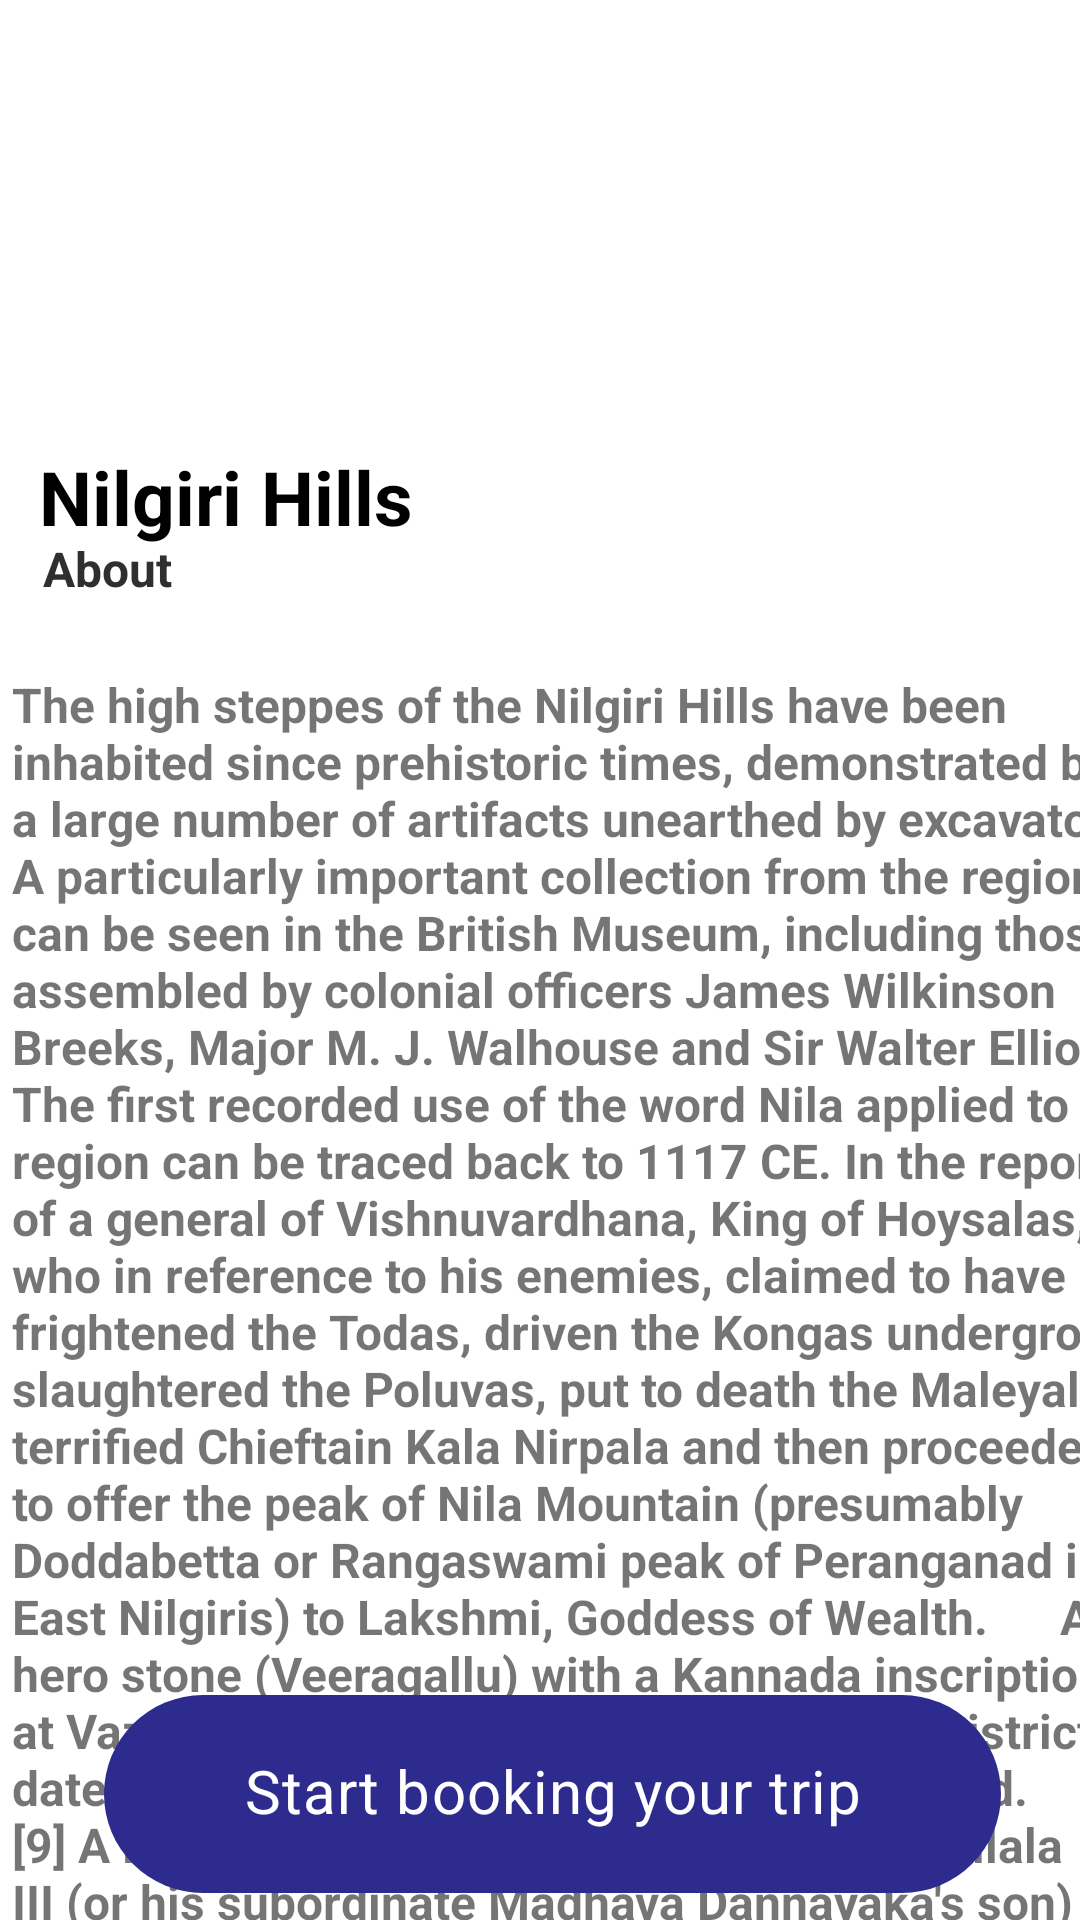

This screen was rendered from an Android layout file. Write that file and the resources it references.
<!-- AndroidManifest.xml: application theme Theme.Triptravel -->
<!-- res/layout/activity_nilgiri.xml -->
<?xml version="1.0" encoding="utf-8"?>
<androidx.constraintlayout.widget.ConstraintLayout xmlns:android="http://schemas.android.com/apk/res/android"
    xmlns:app="http://schemas.android.com/apk/res-auto"
    xmlns:tools="http://schemas.android.com/tools"
    android:layout_width="match_parent"
    android:layout_height="match_parent"
    tools:context=".nilgiri">
    <ImageView
        android:id="@+id/imageView11"
        android:layout_width="wrap_content"
        android:layout_height="wrap_content"
        android:layout_marginBottom="416dp"
        app:layout_constraintBottom_toBottomOf="parent"
        app:layout_constraintEnd_toEndOf="parent"
        app:layout_constraintHorizontal_bias="1.0"
        app:layout_constraintStart_toStartOf="parent"
        app:srcCompat="@drawable/nilg" />

    <TextView
        android:id="@+id/textView14"
        android:layout_width="wrap_content"
        android:layout_height="wrap_content"
        android:text="Nilgiri Hills"
        android:textColor="@color/black"
        android:textSize="25dp"
        android:textStyle="bold"
        app:layout_constraintBottom_toBottomOf="parent"
        app:layout_constraintEnd_toEndOf="parent"
        app:layout_constraintHorizontal_bias="0.055"
        app:layout_constraintStart_toStartOf="parent"
        app:layout_constraintTop_toTopOf="parent"
        app:layout_constraintVertical_bias="0.245" />

    <TextView
        android:id="@+id/textView18"
        android:layout_width="wrap_content"
        android:layout_height="wrap_content"
        android:text="About"
        android:textColor="#302E2E"
        android:textSize="16dp"
        android:textStyle="bold"
        app:layout_constraintBottom_toBottomOf="parent"
        app:layout_constraintEnd_toEndOf="parent"
        app:layout_constraintHorizontal_bias="0.045"
        app:layout_constraintStart_toStartOf="parent"
        app:layout_constraintTop_toTopOf="parent"
        app:layout_constraintVertical_bias="0.289" />

    <ImageButton
        android:id="@+id/imageButton9"
        android:layout_width="45dp"
        android:layout_height="37dp"
        android:onClick="Back"
        android:background="?android:attr/selectableItemBackground"
        app:layout_constraintBottom_toBottomOf="parent"
        app:layout_constraintEnd_toEndOf="parent"
        app:layout_constraintHorizontal_bias="0.043"
        app:layout_constraintStart_toStartOf="parent"
        app:layout_constraintTop_toTopOf="parent"
        app:layout_constraintVertical_bias="0.023"
        app:srcCompat="@drawable/ic_arrow_back_black_24dp" />

    <TextView
        android:id="@+id/textView27"
        android:layout_width="394dp"
        android:layout_height="574dp"
        android:layout_marginStart="4dp"
        android:layout_marginTop="224dp"
        android:text="The high steppes of the Nilgiri Hills have been inhabited since prehistoric times, demonstrated by a large number of artifacts unearthed by excavators. A particularly important collection from the region can be seen in the British Museum, including those assembled by colonial officers James Wilkinson Breeks, Major M. J. Walhouse and Sir Walter Elliot.

The first recorded use of the word Nila applied to this region can be traced back to 1117 CE. In the report of a general of Vishnuvardhana, King of Hoysalas, who in reference to his enemies, claimed to have frightened the Todas, driven the Kongas underground, slaughtered the Poluvas, put to death the Maleyalas, terrified Chieftain Kala Nirpala and then proceeded to offer the peak of Nila Mountain (presumably Doddabetta or Rangaswami peak of Peranganad in East Nilgiris) to Lakshmi, Goddess of Wealth.

    A hero stone (Veeragallu) with a Kannada inscription at Vazhaithottam (Bale thota) in the Nilgiri District, dated to 10th century CE, has been discovered.[9] A Kannada inscription of Hoysala king Ballala III (or his subordinate Madhava Dannayaka's son) from the 14th century CE has been discovered at the Siva (or Vishnu) temple at Nilagiri Sadarana Kote (present-day Dannayakana Kote), near the junction of Moyar and Bhavani rivers, but the temple has since been submerged by the Bhavani Sagar dam.

    In 1814, as part of the Great Trigonometrical Survey, a sub-assistant named Keys and an apprentice named McMahon ascended the hills by the Danaynkeucottah (Dannayakana Kote) Pass, penetrated into the remotest parts, made plans, and sent in reports of their discoveries. As a result of these accounts, Messrs. Whish and Kindersley, two young Madras civilians, ventured up in pursuit of some criminals taking refuge in the mountains, and proceeded to observe the interior. They soon saw and felt enough favorable climate and terrain to excite their own curiosity, and that of others."
        android:textSize="16sp"
        android:textStyle="bold"
        app:layout_constraintEnd_toEndOf="parent"
        app:layout_constraintHorizontal_bias="0.0"
        app:layout_constraintStart_toStartOf="parent"
        app:layout_constraintTop_toTopOf="parent" />

    <com.google.android.material.chip.Chip
        android:id="@+id/chip1"
        android:layout_width="299dp"
        android:layout_height="82dp"
        android:layout_marginStart="16dp"
        android:text="Start booking your trip"
        android:textAlignment="center"
        android:textColor="@color/white"
        android:textSize="20dp"
        android:textStyle="bold"
        app:chipBackgroundColor="#2E2B8E"
        app:layout_constraintBottom_toBottomOf="parent"
        app:layout_constraintEnd_toEndOf="parent"
        android:onClick="book"
        app:layout_constraintHorizontal_bias="0.416"
        app:layout_constraintStart_toStartOf="parent"
        app:layout_constraintTop_toTopOf="parent"
        app:layout_constraintVertical_bias="0.998" />
    />

</androidx.constraintlayout.widget.ConstraintLayout>
<!-- resources referenced by this layout -->
<resources>
  <style name="Theme.Triptravel" parent="Theme.MaterialComponents.DayNight.DarkActionBar">
          
          <item name="colorPrimary">@color/purple_500</item>
          <item name="colorPrimaryVariant">@color/purple_700</item>
          <item name="colorOnPrimary">@color/white</item>
          
          <item name="colorSecondary">@color/teal_200</item>
          <item name="colorSecondaryVariant">@color/teal_700</item>
          <item name="colorOnSecondary">@color/black</item>
          
          <item name="android:statusBarColor" tools:targetApi="l">?attr/colorPrimaryVariant</item>
          
      </style>
  <!-- not gathered from this repository: default colours our renderer supplied (Android Studio template values) -->
  <color name="purple_500">#FF6200EE</color>
  <color name="purple_700">#FF3700B3</color>
  <color name="teal_200">#FF03DAC5</color>
  <color name="teal_700">#FF018786</color>
  <color name="black">#FF000000</color>
  <color name="white">#FFFFFFFF</color>
</resources>
